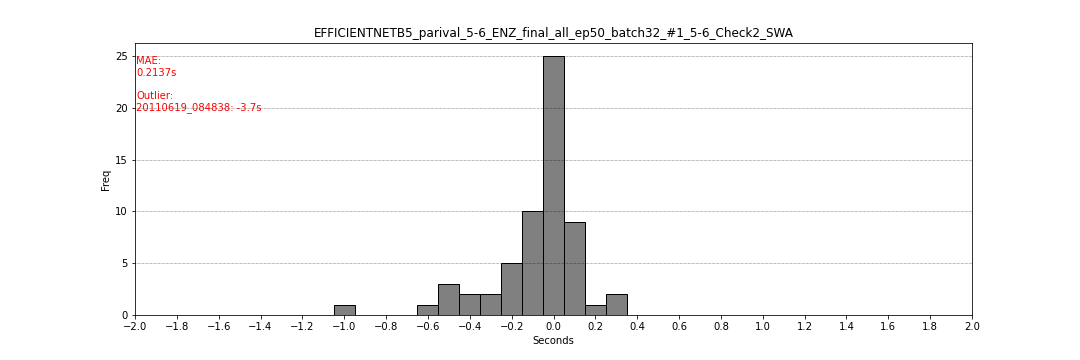

The file beside this chart, header and first rows:
filename, flag_start, flag_end, second_start, second_end
20160307_152953, 299, 300, -0.05, 0.0
20160222_202028, 299, 300, -0.05, 0.0
20110313_041920, 300, 301, 0.0, 0.05
20120216_205331, 297, 298, -0.15, -0.1
20151022_182326, 300, 301, 0.0, 0.05
20160712_193858, 299, 300, -0.05, 0.0
20170926_013646, 299, 300, -0.05, 0.0
20170128_092836, 223, 224, -0.5, -0.45
20170428_014929, 298, 299, -0.1, -0.05
20111127_064316, 296, 297, -0.15, -0.1
20120122_101453, 291, 292, -0.45, -0.4
20160211_062919, 302, 303, 0.1, 0.15
20160227_024417, 296, 297, -0.05, 0.0
20160302_060912, 292, 293, -0.4, -0.35
20140101_104635, 299, 300, -0.05, 0.0
20141019_055254, 299, 300, -0.05, 0.0
20110415_083817, 300, 301, 0.0, 0.05
20120414_171144, 283, 284, -0.65, -0.6
20170628_061107, 299, 300, -0.05, 0.0
20100211_220355, 295, 296, -0.25, -0.2
20100212_050421, 298, 299, -0.05, 0.0
20100222_085639, 303, 304, 0.15, 0.2
20100309_151502, 299, 300, -0.05, 0.0
20110307_195407, 294, 295, -0.3, -0.25
20160702_065438, 285, 286, -0.15, -0.1
20170121_085315, 300, 301, 0.0, 0.05
20170405_075528, 290, 291, -0.5, -0.45
20120904_013300, 299, 300, -0.05, 0.0
20110603_160501, 301, 302, 0.05, 0.1
20110619_084838, 216, 217, -3.75, -3.7
20170129_120755, 279, 280, -1.05, -1.0
20170218_181335, 299, 300, -0.05, 0.0
20170414_091309, 290, 291, -0.5, -0.45
20170530_121746, 295, 296, -0.25, -0.2
20140309_102740, 297, 298, -0.15, -0.1
20100106_094408, 299, 300, 0.1, 0.15
20110906_132331, 298, 299, -0.1, -0.05
20120711_151906, 295, 296, 0.05, 0.1
20120822_173829, 267, 268, -0.05, 0.0
20120822_205649, 300, 301, 0.0, 0.05
20121119_100140, 301, 302, 0.05, 0.1
20130331_110447, 291, 292, 0.05, 0.1
20140328_100102, 297, 298, -0.15, -0.1
20140930_151546, 295, 296, -0.25, -0.2
20160723_094316, 299, 300, -0.05, 0.0
20170122_070857, 300, 301, 0.0, 0.05
20170728_090624, 297, 298, -0.15, -0.1
20120903_144804, 298, 299, 0.0, 0.05
20120904_000825, 299, 300, -0.05, 0.0
20120907_143017, 300, 301, 0.0, 0.05
20120909_061626, 293, 294, -0.25, -0.2
20120910_003827, 301, 302, 0.05, 0.1
20120915_171430, 293, 294, -0.35, -0.3
20120917_141926, 297, 298, 0.05, 0.1
20121001_015724, 295, 296, -0.25, -0.2
20121216_162427, 299, 300, -0.05, 0.0
20131023_004226, 299, 300, -0.05, 0.0
20160322_000705, 297, 298, 0.25, 0.3
20160907_130216, 297, 298, -0.15, -0.1
20160912_103821, 306, 307, 0.3, 0.35
... 2 more rows
